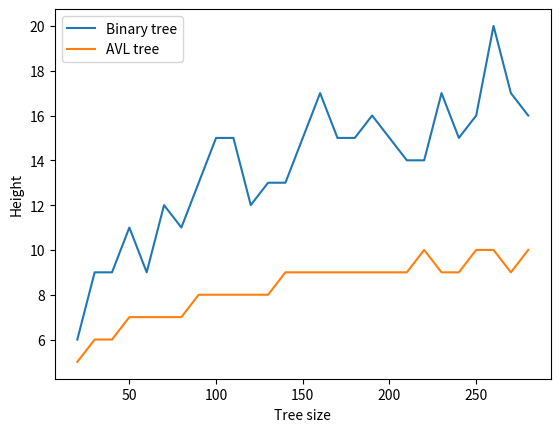

Python code for this plot:
import matplotlib.pyplot as plotter
import numpy as np
import random
import time

"""
BST implementation
"""

class BSTNode:
  def __init__(self, value = None):
    self.left = None
    self.right = None
    self.val = value

  """
  Insert
  """

  def insert(self, value):
    if not self.val:
      self.val = value
      return
    if self.val == value:
      return
    if value < self.val:
      if self.left:
        self.left.insert(value)
        return
      self.left = BSTNode(value)
      return

    if self.right:
      self.right.insert(value)
      return
    self.right = BSTNode(value)

  """
  Delete
  """

  def delete(self, value):
    if self == None:
      return self
    if value < self.val:
      self.left = self.left.delete(self, value)
      return self
    if val > self.val:
      self.right = self.right.delete(self, value)
      return self
    if self.right == None:
      return self.left
    if self.left == None:
      return self.right

    min_larger_node = self.right
    while larger_node.left:
      min_larger_node = min_larger_node.left

    self.val = min_larger_node.val
    self.right = self.right.delete(min_larger_node.val)
    return self

  """
  Exists
  """

  def exists(self, value):
    if self.val == value:
      return True
    if self.val > value:
      if self.left == None:
        return False
      return self.left.exists(value)

    if self.right == None:
      return False
    self.right.exists(value)

  """
  Aggregate: Max and min
  """

  def get_min(self):
    current = self
    while current.left is not None:
      current = current.left
    return current.val

  def get_max(self):
    current = self
    while current.right is not None:
      current = current.right
    return current.val

  """
  Printing
  """

  def preorder(self, values):
    if self.val is not None:
      values.append(self.val)
    if self.left is not None:
      self.left.preorder(values)
    if self.right is not None:
      self.right.preorder(values)

    return values

  def inorder(self, values):
    if self.left is not None:
      self.left.inorder(values)
    if self.val is not None:
      values.append(self.val)
    if self.right is not None:
      self.right.inorder(values)

    return values

  def postorder(self, values):
    if self.left is not None:
      self.left.postorder(values)
    if self.right is not None:
      self.right.postorder(values)
    if self.val is not None:
      values.append(self.val)

    return values

  """
  Height
  """

  def height(self):
    leftNodes = 0
    rightNodes = 0
    if self.val == None:
      return '0'
    if self.left is not None:
      leftNodes = self.left.height()
    if self.right is not None:
      rightNodes = self.right.height()

    return max(leftNodes, rightNodes) + 1


"""
AVL tree implementation
"""

class TreeNode(object):
  def __init__(self, key):
      self.key = key
      self.left = None
      self.right = None
      self.height = 1


class AVLTree(object):
  def insert_node(self, root, key):
    if not root:
      return TreeNode(key)
    elif key < root.key:
      root.left = self.insert_node(root.left, key)
    else:
      root.right = self.insert_node(root.right, key)

    root.height = 1 + max(self.get_height(root.left),
                          self.get_height(root.right))

    balanceFactor = self.getBalance(root)
    if balanceFactor > 1:
      if key < root.left.key:
        return self.rightRotate(root)
      else:
        root.left = self.leftRotate(root.left)
        return self.rightRotate(root)

    if balanceFactor < -1:
      if key > root.right.key:
        return self.leftRotate(root)
      else:
        root.right = self.rightRotate(root.right)
        return self.leftRotate(root)

    return root

  def delete_node(self, root, key):
    if not root:
      return root
    elif key < root.key:
      root.left = self.delete_node(root.left, key)
    elif key > root.key:
      root.right = self.delete_node(root.right, key)
    else:
      if root.left is None:
        temp = root.right
        root = None
        return temp
      elif root.right is None:
        temp = root.left
        root = None
        return temp
      temp = self.getMinValueNode(root.right)
      root.key = temp.key
      root.right = self.delete_node(root.right, temp.key)
    if root is None:
      return root

    root.height = 1 + max(self.get_height(root.left),
                          self.get_height(root.right))

    balanceFactor = self.getBalance(root)

    if balanceFactor > 1:
      if self.getBalance(root.left) >= 0:
        return self.rightRotate(root)
      else:
        root.left = self.leftRotate(root.left)
        return self.rightRotate(root)
    if balanceFactor < -1:
      if self.getBalance(root.right) <= 0:
        return self.leftRotate(root)
      else:
        root.right = self.rightRotate(root.right)
        return self.leftRotate(root)
    return root

  def leftRotate(self, z):
    y = z.right
    if y is not None:
      T2 = y.left
      y.left = z
      z.right = T2
      z.height = 1 + max(self.get_height(z.left),
                          self.get_height(z.right))
      y.height = 1 + max(self.get_height(y.left),
                          self.get_height(y.right))
    return y

  def rightRotate(self, z):
    y = z.left
    if y is not None:
      T3 = y.right
      y.right = z
      z.left = T3
      z.height = 1 + max(self.get_height(z.left),
                          self.get_height(z.right))
      y.height = 1 + max(self.get_height(y.left),
                          self.get_height(y.right))
    return y

  def get_height(self, root):
    if not root:
      return 0
    return root.height

  def getBalance(self, root):
    if not root:
      return 0
    return self.get_height(root.left) - self.get_height(root.right)

  def getMinValueNode(self, root):
    if root is None or root.left is None:
      return root
    return self.getMinValueNode(root.left)

  def preOrder(self, root):
    if not root:
      return
    print("{0} ".format(root.key), end="")
    self.preOrder(root.left)
    self.preOrder(root.right)

"""
MAIN
"""

def main():
  data = [[random.randint(1, 500) for _ in range(20)],
          [random.randint(1, 500) for _ in range(30)],
          [random.randint(1, 500) for _ in range(40)],
          [random.randint(1, 500) for _ in range(50)],
          [random.randint(1, 500) for _ in range(60)],
          [random.randint(1, 500) for _ in range(70)],
          [random.randint(1, 500) for _ in range(80)],
          [random.randint(1, 500) for _ in range(90)],
          [random.randint(1, 500) for _ in range(100)],
          [random.randint(1, 500) for _ in range(110)],
          [random.randint(1, 500) for _ in range(120)],
          [random.randint(1, 500) for _ in range(130)],
          [random.randint(1, 500) for _ in range(140)],
          [random.randint(1, 500) for _ in range(150)],
          [random.randint(1, 500) for _ in range(160)],
          [random.randint(1, 500) for _ in range(170)],
          [random.randint(1, 500) for _ in range(180)],
          [random.randint(1, 500) for _ in range(190)],
          [random.randint(1, 500) for _ in range(210)],
          [random.randint(1, 500) for _ in range(220)],
          [random.randint(1, 500) for _ in range(230)],
          [random.randint(1, 500) for _ in range(240)],
          [random.randint(1, 500) for _ in range(250)],
          [random.randint(1, 500) for _ in range(260)],
          [random.randint(1, 500) for _ in range(270)],
          [random.randint(1, 500) for _ in range(280)],
  ]
  length_of_data = [len(data) for data in data]
  binary_times = []
  binary_heights = []
  avl_times = []
  avl_heights = []

  for numbers in data:
    # GENERATE BINARY TREE
    binary_tree = BSTNode()
    for number in numbers:
      binary_tree.insert(number)

    # GENERATE AVL
    avl_tree = AVLTree()
    root = None
    for number in numbers:
      root = avl_tree.insert_node(root, number)

    # MEASSURE TIME!
    start_time = time.time()
    binary_tree_height = binary_tree.height()
    end_time = time.time()
    binary_times.append(end_time - start_time)
    binary_heights.append(binary_tree_height)

    start_time = time.time()
    avl_tree_height = avl_tree.get_height(root)
    end_time = time.time()
    avl_times.append(end_time - start_time)
    avl_heights.append(avl_tree_height)

    print("Height of binary tree is ", binary_tree_height, ", and AVL tree is ", avl_tree_height, "\n")

  # PLOTTING

  # _binary_tree_time = plotter.plot(length_of_data, binary_times, label="Binary tree")
  # _avl_tree_time = plotter.plot(length_of_data, avl_times, label="AVL tree")
  _binary_tree_height = plotter.plot(length_of_data, binary_heights, label="Binary tree")
  _avl_tree_height = plotter.plot(length_of_data, avl_heights, label="AVL tree")
  plotter.legend()
  plotter.xlabel("Tree size")
  plotter.ylabel("Height")
  plotter.show()

main()
